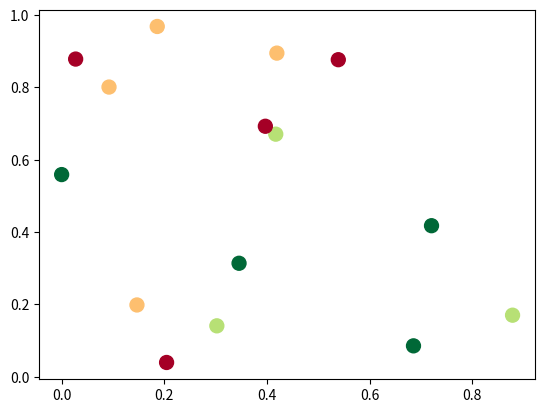
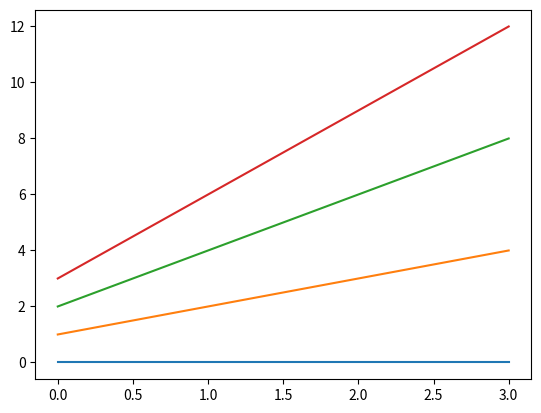

Reproduce these figures in Python, in order.
import matplotlib.pyplot as plt
import numpy as np

np.random.seed(1)

x = np.random.rand(15)
y = np.random.rand(15)
names = np.array(list("ABCDEFGHIJKLMNO"))
c = np.random.randint(1, 5, size=15)

norm = plt.Normalize(1, 4)
cmap = plt.cm.RdYlGn

fig, ax = plt.subplots()
sc = plt.scatter(x, y, c=c, s=100, cmap=cmap, norm=norm)

annot = ax.annotate("", xy=(0, 0), xytext=(20, 20), textcoords="offset points",
                    bbox=dict(boxstyle="round", fc="w"),
                    arrowprops=dict(arrowstyle="->"))
annot.set_visible(False)


def update_annot(ind):
    pos = sc.get_offsets()[ind["ind"][0]]
    annot.xy = pos
    text = "{}, {}".format(" ".join(list(map(str, ind["ind"]))),
                           " ".join([names[n] for n in ind["ind"]]))
    annot.set_text(text)
    annot.get_bbox_patch().set_facecolor(cmap(norm(c[ind["ind"][0]])))
    annot.get_bbox_patch().set_alpha(0.4)


def hover(event):
    vis = annot.get_visible()
    if event.inaxes == ax:
        cont, ind = sc.contains(event)
        if cont:
            update_annot(ind)
            annot.set_visible(True)
            fig.canvas.draw_idle()
        else:
            if vis:
                annot.set_visible(False)
                fig.canvas.draw_idle()


fig.canvas.mpl_connect("motion_notify_event", hover)

plt.show()

fig = plt.figure()
plot = fig.add_subplot(111)

# create some curves
for i in range(4):
    # Giving unique ids to each Graphs member
    plot.plot(
        [i * 1, i * 2, i * 3, i * 4],
        gid=i)


def on_plot_hover(event):
    # Iterating over each Graphs member plotted
    for curve in plot.get_lines():
        # Searching which Graphs member corresponds to current mouse position
        if curve.contains(event)[0]:
            print("over %s" % curve.get_gid())


fig.canvas.mpl_connect('motion_notify_event', on_plot_hover)
plt.show()